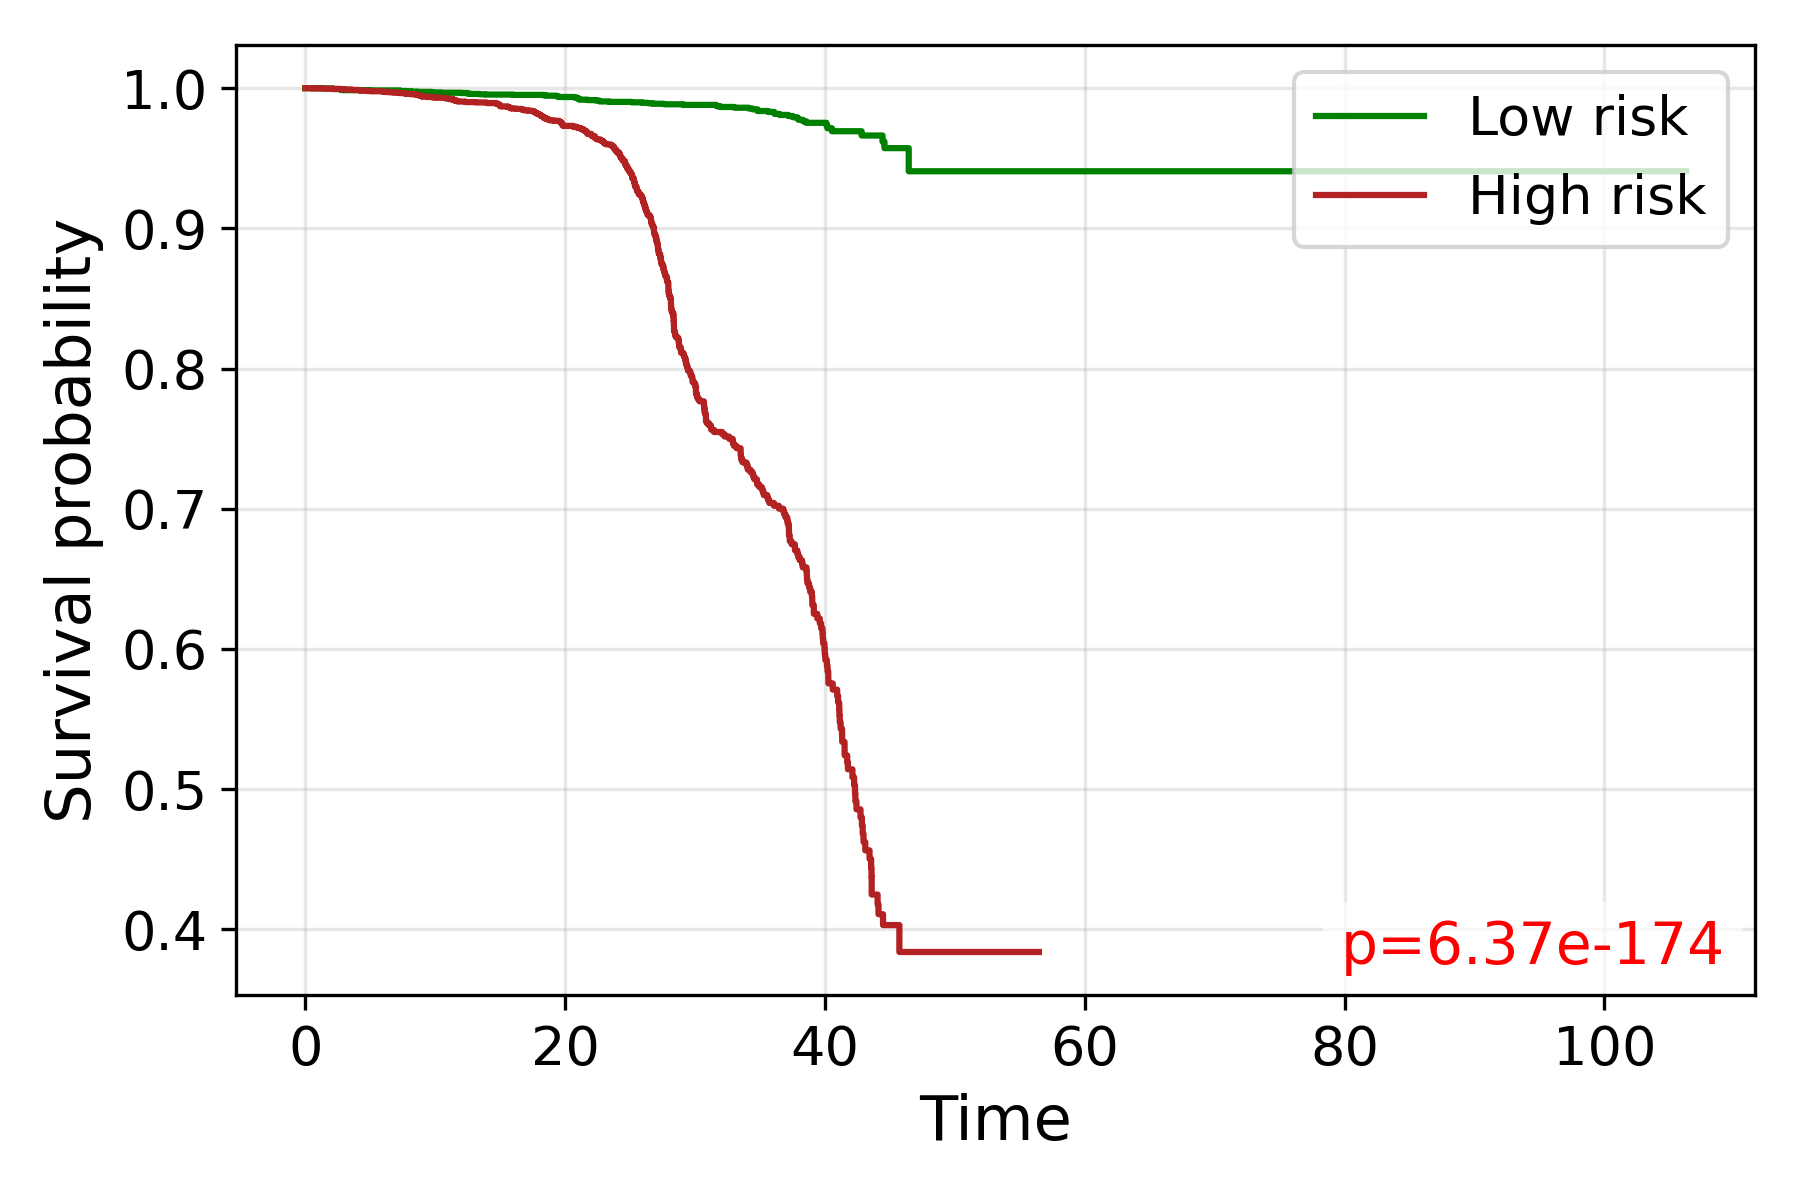

The data file committed next to this chart (first rows):
time, S_low, S_high
0.0, 1.0, 1.0
0.5, , 0.9998
1.173, 0.9998, 
1.514, , 0.9996
1.848, , 0.9996
1.86, , 0.9996
2.082, , 0.9995
2.121, 0.9996, 
2.131, 0.9994, 
2.533, 0.9994, 
2.693, , 0.9995
2.708, 0.9992, 
2.731, 0.999, 
2.746, 0.9988, 0.9993
2.821, 0.9986, 
3.028, , 0.9991
3.055, 0.9986, 
3.24, , 0.9991
3.373, , 0.9991
3.512, 0.9986, 
3.518, 0.9986, 
3.536, , 0.9989
3.565, 0.9986, 0.9987
3.571, 0.9986, 
3.651, , 0.9987
3.769, 0.9986, 
4.178, , 0.9985
4.188, , 0.9984
4.267, , 0.9982
4.301, 0.9986, 
4.311, 0.9986, 
4.316, 0.9986, 
4.383, , 0.9982
4.416, 0.9986, 
4.43, , 0.9982
4.481, 0.9986, 
4.505, 0.9986, 
4.509, 0.9986, 
4.528, 0.9986, 
4.532, , 0.9982
4.637, , 0.9982
4.778, , 0.998
4.865, 0.9986, 
4.95, , 0.998
4.996, 0.9984, 
5.025, 0.9984, 
5.033, , 0.9978
5.103, 0.9984, 
5.128, 0.9984, 
5.136, , 0.9978
5.224, 0.9984, 
5.228, 0.9984, 
5.236, 0.9984, 
5.24, 0.9984, 
5.59, 0.9984, 
5.594, 0.9984, 
5.598, 0.9984, 
5.601, 0.9984, 
5.612, 0.9984, 
5.616, 0.9984, 
... 3,838 more rows
